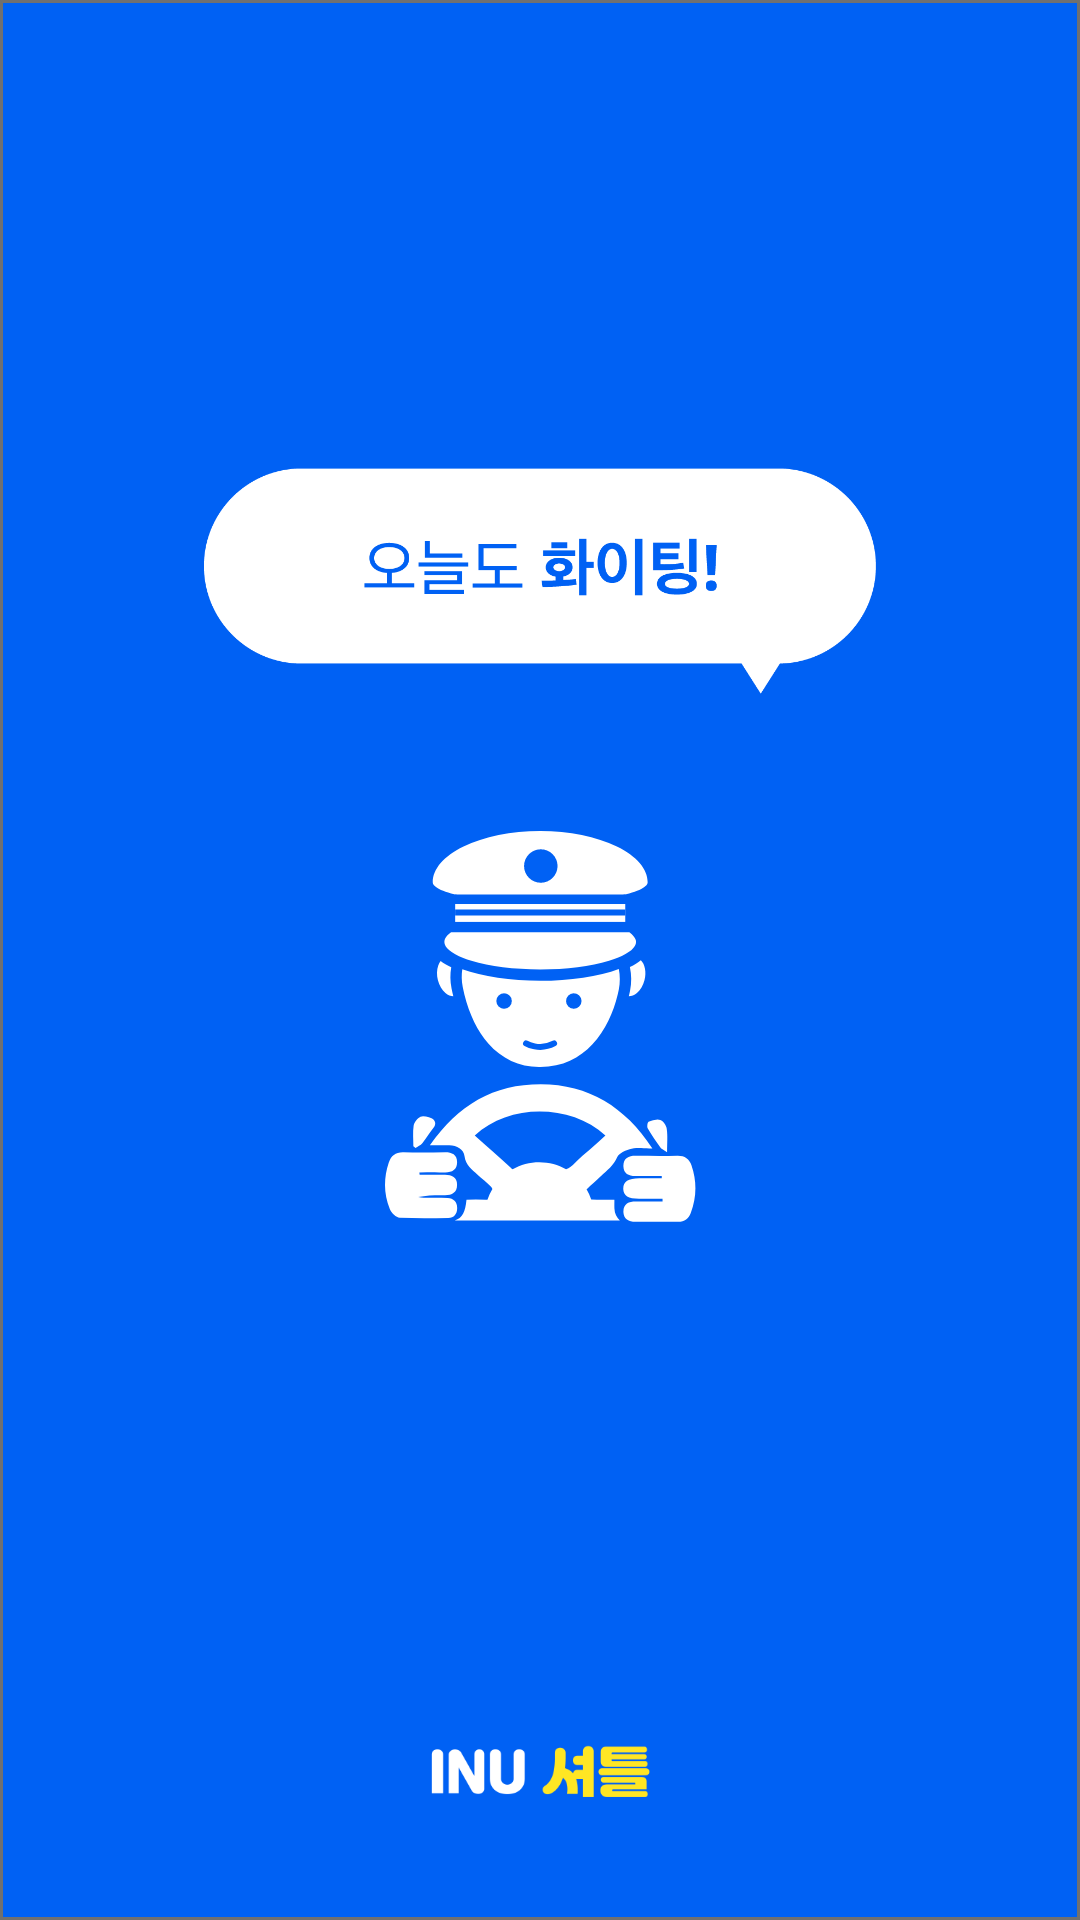

Here is an Android app screen rendered from its layout file. Give the layout XML and the strings, colors and styles it references.
<!-- AndroidManifest.xml: application theme AppTheme -->
<!-- res/layout/activity_splash.xml -->
<?xml version="1.0" encoding="utf-8"?>
<androidx.constraintlayout.widget.ConstraintLayout
        xmlns:android="http://schemas.android.com/apk/res/android"
        xmlns:tools="http://schemas.android.com/tools"
        xmlns:app="http://schemas.android.com/apk/res-auto"
        android:layout_width="match_parent"
        android:layout_height="match_parent"
        tools:context=".Activity.Splash"
        android:background="@drawable/splash_background">

    <ImageView
            android:layout_width="wrap_content"
            android:layout_height="wrap_content"
            app:srcCompat="@drawable/driver"
            android:id="@+id/imageView"
            android:layout_marginTop="42.5dp"
            app:layout_constraintStart_toStartOf="parent"
            app:layout_constraintEnd_toEndOf="parent"
            app:layout_constraintTop_toBottomOf="@+id/iv_splash_bubble"/>
    <ImageView
            android:id="@+id/iv_splash_logo"
            android:layout_width="wrap_content"
            android:layout_height="wrap_content"
            app:srcCompat="@drawable/logo"
            android:layout_marginBottom="40.2dp"
            app:layout_constraintBottom_toBottomOf="parent"
            app:layout_constraintStart_toStartOf="parent"
            app:layout_constraintEnd_toEndOf="parent"/>

    <ImageView
            android:id="@+id/iv_splash_bubble"
            android:layout_width="wrap_content"
            android:layout_height="wrap_content"
            app:srcCompat="@drawable/splash_bubble"
            android:layout_marginTop="156dp"
            app:layout_constraintTop_toTopOf="parent"
            app:layout_constraintStart_toStartOf="parent"
            app:layout_constraintEnd_toEndOf="parent"/>
</androidx.constraintlayout.widget.ConstraintLayout>
<!-- resources referenced by this layout -->
<resources>
  <!-- drawable driver: png bitmap (drawable-hdpi, 6676 bytes) -->
  <!-- drawable logo: png bitmap (drawable-hdpi, 2319 bytes) -->
  <!-- drawable splash_background (drawable) -->
  <?xml version="1.0" encoding="utf-8"?>
  <shape xmlns:android="http://schemas.android.com/apk/res/android"
      android:shape="rectangle">
  
      <solid android:color="@color/bright_blue"/>
  
      <stroke android:color="@color/warm_grey"
          android:width="1dp"/>
  </shape>
  <!-- drawable splash_bubble: png bitmap (drawable-hdpi, 5883 bytes) -->
  <style name="AppTheme" parent="Theme.AppCompat.Light.DarkActionBar">
          
          <item name="colorPrimary">@color/colorPrimary</item>
          <item name="colorPrimaryDark">@color/colorPrimaryDark</item>
          <item name="colorAccent">@color/colorAccent</item>
  
          
          <item name="windowActionBar">false</item>
          <item name="windowNoTitle">true</item>
  
          <item name="android:colorControlHighlight">@color/bright_blue</item>
  
           
          <item name="android:statusBarColor">@color/background_white</item>
      </style>
  <color name="bright_blue">#0061f4</color>
  <color name="warm_grey">#707070</color>
  <color name="colorPrimary">#008577</color>
  <color name="colorPrimaryDark">#00574B</color>
  <color name="colorAccent">#D81B60</color>
  <color name="background_white">#fafafa</color>
</resources>
